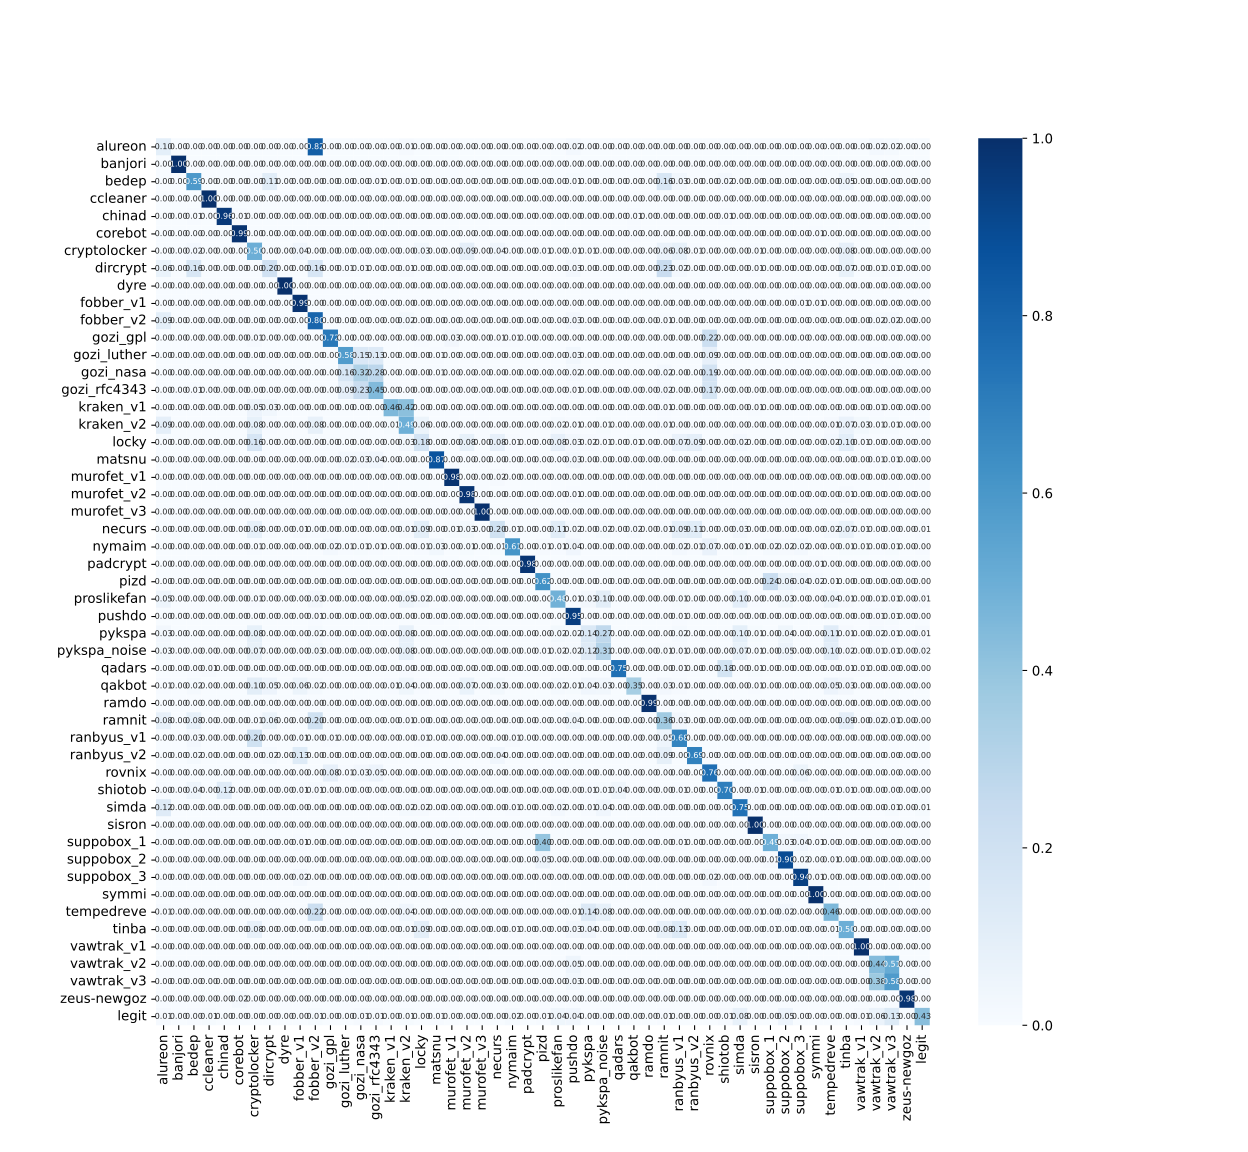

The data file committed next to this chart (first rows):
, alureon, banjori, bedep, ccleaner, chinad, corebot, cryptolocker, dircrypt, dyre, fobber_v1, fobber_v2, gozi_gpl, gozi_luther, gozi_nasa, gozi_rfc4343, kraken_v1, kraken_v2, locky, matsnu, murofet_v1, murofet_v2, murofet_v3, necurs
alureon, 87, 0, 0, 0, 0, 0, 0, 0, 0, 0, 739, 0, 0, 0, 0, 0, 13, 0, 0, 0, 0, 0, 0
banjori, 0, 900, 0, 0, 0, 0, 0, 0, 0, 0, 0, 0, 0, 0, 0, 0, 0, 0, 0, 0, 0, 0, 0
bedep, 0, 0, 531, 0, 0, 0, 4, 99, 0, 0, 0, 0, 1, 1, 6, 0, 5, 0, 0, 0, 0, 0, 0
ccleaner, 0, 0, 0, 900, 0, 0, 0, 0, 0, 0, 0, 0, 0, 0, 0, 0, 0, 0, 0, 0, 0, 0, 0
chinad, 0, 0, 5, 3, 866, 6, 0, 0, 0, 3, 0, 0, 0, 0, 0, 0, 0, 0, 0, 0, 2, 0, 1
corebot, 0, 0, 0, 0, 0, 888, 0, 0, 0, 2, 0, 0, 0, 0, 0, 0, 0, 0, 0, 0, 0, 0, 0
cryptolocker, 0, 0, 20, 0, 0, 0, 449, 0, 0, 34, 0, 3, 1, 0, 0, 2, 1, 30, 0, 0, 82, 0, 32
dircrypt, 57, 0, 144, 0, 0, 0, 2, 180, 0, 0, 146, 0, 5, 5, 2, 0, 11, 0, 0, 0, 0, 0, 0
dyre, 0, 0, 0, 0, 0, 0, 0, 0, 900, 0, 0, 0, 0, 0, 0, 0, 0, 0, 0, 0, 0, 0, 0
fobber_v1, 0, 0, 0, 0, 0, 1, 0, 0, 0, 887, 0, 0, 0, 0, 0, 0, 0, 0, 0, 0, 0, 0, 0
fobber_v2, 85, 0, 0, 0, 0, 0, 0, 0, 0, 0, 717, 0, 0, 0, 0, 1, 22, 0, 0, 0, 0, 0, 0
gozi_gpl, 0, 0, 0, 0, 0, 0, 13, 0, 0, 0, 0, 647, 0, 0, 0, 0, 0, 4, 0, 25, 0, 0, 5
gozi_luther, 0, 1, 3, 0, 0, 0, 0, 2, 0, 0, 0, 0, 523, 132, 119, 0, 0, 0, 5, 0, 0, 0, 0
gozi_nasa, 0, 0, 2, 0, 0, 0, 0, 0, 0, 0, 0, 0, 144, 285, 252, 0, 0, 0, 6, 0, 0, 0, 0
gozi_rfc4343, 0, 0, 7, 0, 0, 0, 0, 2, 0, 0, 0, 0, 82, 210, 403, 1, 0, 0, 3, 0, 0, 0, 0
kraken_v1, 0, 0, 2, 0, 0, 0, 48, 31, 0, 0, 0, 0, 0, 0, 1, 410, 379, 0, 0, 0, 0, 0, 0
kraken_v2, 84, 0, 1, 0, 0, 0, 73, 4, 0, 0, 69, 0, 0, 0, 0, 8, 444, 50, 0, 0, 0, 0, 2
locky, 0, 0, 0, 0, 0, 0, 145, 0, 0, 0, 0, 1, 0, 0, 0, 2, 28, 160, 0, 0, 71, 0, 75
matsnu, 0, 0, 1, 0, 0, 0, 0, 0, 0, 0, 0, 0, 18, 26, 34, 0, 0, 0, 780, 0, 0, 0, 0
murofet_v1, 0, 0, 0, 0, 0, 0, 0, 0, 0, 0, 0, 3, 0, 0, 0, 0, 0, 0, 0, 883, 0, 0, 14
murofet_v2, 0, 0, 0, 0, 0, 0, 3, 0, 0, 0, 0, 0, 0, 0, 0, 0, 0, 0, 0, 0, 880, 0, 0
murofet_v3, 0, 0, 0, 0, 0, 0, 0, 0, 0, 0, 0, 0, 0, 0, 0, 0, 0, 0, 0, 4, 0, 896, 0
necurs, 3, 2, 3, 0, 0, 0, 73, 4, 0, 12, 4, 4, 1, 0, 0, 1, 11, 85, 0, 8, 24, 0, 179
nymaim, 1, 0, 0, 0, 0, 0, 7, 0, 0, 1, 1, 19, 6, 9, 7, 0, 2, 6, 31, 0, 8, 0, 9
padcrypt, 0, 0, 0, 0, 0, 0, 2, 0, 0, 0, 0, 1, 0, 0, 2, 0, 0, 0, 0, 0, 0, 0, 0
pizd, 0, 0, 0, 0, 0, 0, 0, 0, 0, 1, 0, 0, 0, 0, 0, 0, 0, 0, 0, 0, 0, 0, 0
proslikefan, 41, 0, 0, 0, 0, 0, 6, 1, 0, 0, 26, 0, 0, 0, 0, 0, 44, 19, 0, 0, 1, 0, 2
pushdo, 0, 0, 1, 0, 0, 0, 0, 0, 0, 0, 5, 0, 0, 1, 1, 0, 2, 0, 4, 0, 0, 0, 0
pykspa, 28, 0, 0, 0, 0, 0, 73, 1, 0, 0, 17, 0, 0, 0, 0, 0, 70, 0, 0, 0, 0, 0, 0
pykspa_noise, 23, 0, 1, 0, 0, 0, 66, 3, 0, 0, 23, 0, 0, 0, 0, 1, 71, 0, 0, 0, 0, 0, 0
qadars, 0, 0, 4, 12, 1, 0, 2, 0, 0, 0, 0, 0, 0, 0, 0, 0, 4, 0, 0, 0, 0, 0, 0
qakbot, 5, 1, 16, 0, 0, 2, 94, 47, 0, 50, 17, 0, 0, 0, 1, 5, 37, 4, 0, 0, 59, 0, 23
ramdo, 0, 0, 0, 0, 0, 0, 3, 0, 0, 0, 0, 0, 0, 0, 0, 0, 0, 0, 0, 0, 0, 0, 2
ramnit, 68, 0, 73, 0, 0, 0, 6, 52, 0, 0, 179, 0, 3, 3, 1, 0, 7, 0, 0, 0, 0, 0, 0
ranbyus_v1, 0, 0, 26, 0, 0, 0, 176, 0, 0, 6, 0, 5, 0, 2, 0, 2, 0, 5, 0, 0, 0, 0, 0
ranbyus_v2, 0, 0, 15, 0, 0, 0, 4, 16, 0, 114, 0, 0, 2, 1, 1, 0, 0, 1, 0, 0, 0, 0, 34
rovnix, 0, 0, 0, 0, 0, 2, 0, 0, 0, 2, 0, 75, 6, 25, 49, 0, 0, 0, 0, 1, 0, 0, 0
shiotob, 4, 0, 40, 3, 105, 1, 2, 2, 0, 6, 12, 0, 0, 0, 0, 0, 0, 0, 0, 0, 0, 0, 0
simda, 111, 0, 0, 0, 0, 0, 0, 0, 0, 0, 1, 0, 0, 0, 0, 0, 16, 14, 0, 0, 0, 0, 0
sisron, 0, 0, 0, 0, 0, 0, 0, 0, 0, 0, 0, 0, 0, 0, 0, 0, 0, 0, 0, 0, 0, 0, 0
suppobox_1, 0, 0, 0, 0, 0, 0, 3, 0, 0, 7, 0, 0, 0, 0, 0, 0, 0, 0, 0, 0, 0, 0, 0
suppobox_2, 0, 0, 0, 0, 0, 0, 0, 0, 0, 1, 0, 0, 0, 0, 0, 0, 0, 0, 0, 0, 0, 0, 0
suppobox_3, 0, 0, 0, 0, 0, 0, 0, 0, 0, 21, 0, 0, 0, 0, 0, 0, 0, 0, 0, 0, 0, 0, 0
symmi, 0, 0, 0, 0, 0, 0, 0, 0, 0, 0, 0, 0, 0, 0, 0, 0, 0, 0, 0, 0, 0, 0, 0
tempedreve, 13, 0, 0, 0, 0, 0, 0, 0, 0, 0, 197, 0, 0, 0, 0, 2, 34, 1, 0, 0, 0, 0, 0
tinba, 0, 0, 0, 0, 0, 0, 68, 1, 0, 0, 1, 1, 0, 1, 0, 1, 10, 85, 1, 0, 3, 0, 2
vawtrak_v1, 0, 0, 0, 0, 0, 0, 0, 0, 0, 0, 0, 0, 0, 0, 0, 0, 0, 0, 0, 0, 0, 0, 0
vawtrak_v2, 0, 0, 0, 0, 0, 0, 0, 0, 0, 0, 0, 0, 0, 0, 0, 0, 3, 0, 0, 0, 0, 0, 0
vawtrak_v3, 0, 0, 0, 0, 0, 0, 0, 0, 0, 0, 0, 0, 0, 0, 0, 0, 3, 0, 0, 0, 0, 0, 0
zeus-newgoz, 0, 0, 0, 0, 0, 18, 0, 0, 0, 0, 0, 0, 0, 0, 0, 0, 0, 0, 0, 0, 0, 0, 0
legit, 12, 0, 4, 8, 0, 0, 1, 0, 0, 0, 10, 1, 3, 13, 13, 1, 9, 1, 7, 0, 0, 0, 0
